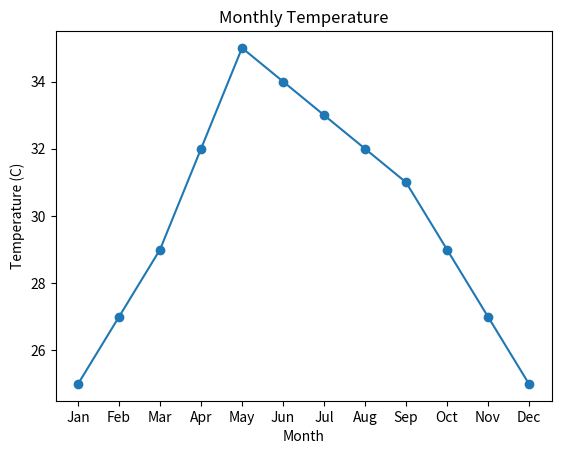
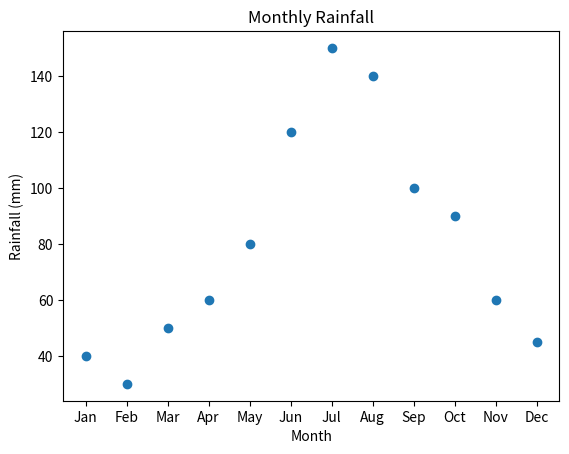

Write the Python code that produced these figures, in order.
import matplotlib.pyplot as plt

months = ["Jan", "Feb", "Mar", "Apr", "May", "Jun",
          "Jul", "Aug", "Sep", "Oct", "Nov", "Dec"]
temperature = [25, 27, 29, 32, 35, 34, 33, 32, 31, 29, 27, 25]
rainfall = [40, 30, 50, 60, 80, 120, 150, 140, 100, 90, 60, 45]

plt.plot(months, temperature, marker="o")
plt.title("Monthly Temperature")
plt.xlabel("Month")
plt.ylabel("Temperature (C)")
plt.show()

plt.scatter(months, rainfall)
plt.title("Monthly Rainfall")
plt.xlabel("Month")
plt.ylabel("Rainfall (mm)")
plt.show()
